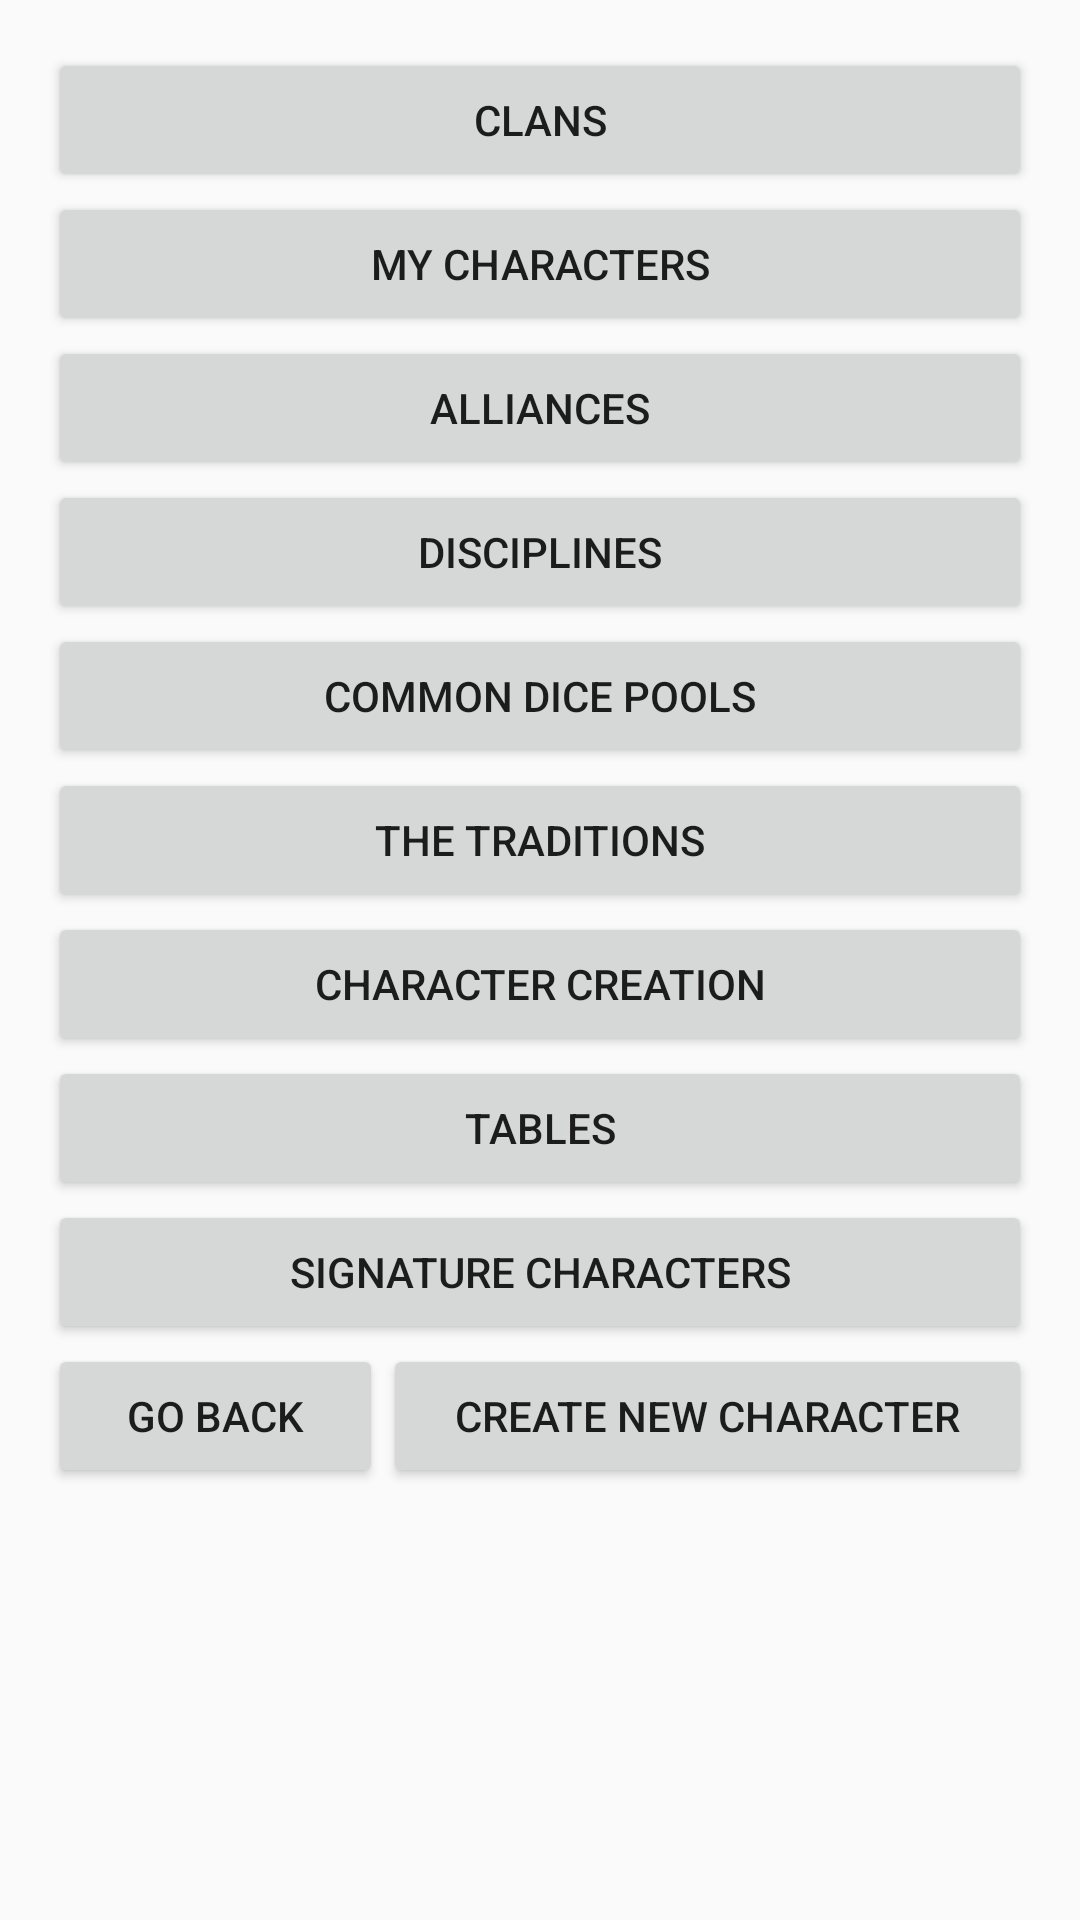

Reconstruct the res/layout file that produces this screen, plus the resources it refers to.
<!-- AndroidManifest.xml: application theme AppTheme -->
<!-- res/layout/activity_wod_vtm.xml -->
<?xml version="1.0" encoding="utf-8"?>
<RelativeLayout xmlns:android="http://schemas.android.com/apk/res/android"
    xmlns:tools="http://schemas.android.com/tools"
    android:id="@+id/activity_wod__vtm"
    android:layout_width="match_parent"
    android:layout_height="match_parent"
    android:paddingBottom="@dimen/activity_vertical_margin"
    android:paddingLeft="@dimen/activity_horizontal_margin"
    android:paddingRight="@dimen/activity_horizontal_margin"
    android:paddingTop="@dimen/activity_vertical_margin"
    tools:context="com.noeselmastersonlosdados.sliferdragon.penandpapercompanion.WorldOfDarkness.WODVTM">

    <ScrollView
        android:layout_width="match_parent"
        android:layout_height="match_parent"
        android:scrollbarStyle="insideOverlay"
        style="@android:style/Widget.Holo.ScrollView"
        android:layout_alignParentTop="true"
        android:layout_alignParentStart="true">

        <LinearLayout
            android:layout_width="match_parent"
            android:layout_height="wrap_content"
            android:orientation="vertical">

            <Button
                android:text="@string/clans"
                android:layout_width="match_parent"
                android:layout_height="wrap_content"
                android:layout_alignParentTop="true"
                android:id="@+id/clanButton"
                android:layout_alignParentEnd="true"
                android:layout_alignParentStart="true"
                android:onClick="goto_Clans" />

            <Button
                android:text="@string/my_characters"
                android:layout_width="match_parent"
                android:layout_height="wrap_content"
                android:layout_above="@+id/index"
                android:id="@+id/myCharsButton"
                android:layout_alignParentEnd="true"
                android:layout_alignParentStart="true" />

            <Button
                android:text="@string/alliances"
                android:layout_width="match_parent"
                android:layout_height="wrap_content"
                android:layout_below="@+id/clanButton"
                android:layout_alignParentStart="true"
                android:id="@+id/allianceButton"
                android:layout_alignParentEnd="true" />

            <Button
                android:text="@string/disciplines"
                android:layout_width="match_parent"
                android:layout_height="wrap_content"
                android:layout_below="@+id/signatureCharactersButton"
                android:id="@+id/disciplinesButton"
                android:layout_alignParentEnd="true"
                android:layout_alignParentStart="true" />

            <Button
                android:text="@string/common_dice_pools"
                android:layout_width="match_parent"
                android:layout_height="wrap_content"
                android:layout_below="@+id/disciplinesButton"
                android:layout_alignParentStart="true"
                android:id="@+id/commonDicePoolsButton"
                android:layout_alignParentEnd="true" />

            <Button
                android:text="@string/the_traditions"
                android:layout_width="match_parent"
                android:layout_height="wrap_content"
                android:layout_below="@+id/charCreationButton"
                android:id="@+id/traditionsButton"
                android:layout_alignParentEnd="true"
                android:layout_alignParentStart="true" />

            <Button
                android:text="@string/character_creation"
                android:layout_width="match_parent"
                android:layout_height="wrap_content"
                android:layout_below="@+id/allianceButton"
                android:id="@+id/charCreationButton"
                android:layout_alignParentEnd="true"
                android:layout_alignParentStart="true" />

            <Button
                android:text="@string/tables"
                android:layout_width="match_parent"
                android:layout_height="wrap_content"
                android:layout_below="@+id/commonDicePoolsButton"
                android:layout_alignParentStart="true"
                android:id="@+id/tablesButton"
                android:layout_alignParentEnd="true" />

            <Button
                android:text="@string/signature_characters"
                android:layout_width="match_parent"
                android:layout_height="wrap_content"
                android:layout_below="@+id/traditionsButton"
                android:layout_alignParentStart="true"
                android:id="@+id/signatureCharactersButton"
                android:layout_alignParentEnd="true" />

            <LinearLayout
                android:orientation="horizontal"
                android:layout_width="match_parent"
                android:layout_height="match_parent">

                <Button
                    android:text="@string/go_back"
                    android:layout_width="wrap_content"
                    android:layout_height="wrap_content"
                    android:layout_alignParentBottom="true"
                    android:layout_alignParentStart="true"
                    android:id="@+id/index"
                    android:onClick="go_back"
                    android:layout_weight="1" />

                <Button
                    android:text="@string/create_new_character"
                    android:layout_width="wrap_content"
                    android:layout_height="wrap_content"
                    android:id="@+id/charCreateButton"
                    android:layout_alignParentBottom="true"
                    android:layout_alignParentEnd="true"
                    android:layout_toEndOf="@+id/index"
                    android:layout_weight="1"
                    android:onClick="goto_CharCreation" />
            </LinearLayout>

        </LinearLayout>
    </ScrollView>

</RelativeLayout>
<!-- resources referenced by this layout -->
<resources>
  <dimen name="activity_horizontal_margin">16dp</dimen>
  <dimen name="activity_vertical_margin">16dp</dimen>
  <string name="alliances">Alliances</string>
  <string name="character_creation">Character Creation</string>
  <string name="clans">Clans</string>
  <string name="common_dice_pools">Common Dice Pools</string>
  <string name="create_new_character">Create New Character</string>
  <string name="disciplines">Disciplines</string>
  <string name="go_back">Go Back</string>
  <string name="my_characters">My Characters</string>
  <string name="signature_characters">Signature Characters</string>
  <string name="tables">Tables</string>
  <string name="the_traditions">The Traditions</string>
  <style name="AppTheme" parent="Base.Theme.AppCompat.Light.DarkActionBar">
          
          <item name="colorPrimary">@color/colorPrimary</item>
          <item name="colorPrimaryDark">@color/colorPrimaryDark</item>
          <item name="colorAccent">@color/colorAccent</item>
      </style>
  <color name="colorPrimary">#3f51b5</color>
  <color name="colorPrimaryDark">#303F9F</color>
  <color name="colorAccent">#ff4081</color>
</resources>
